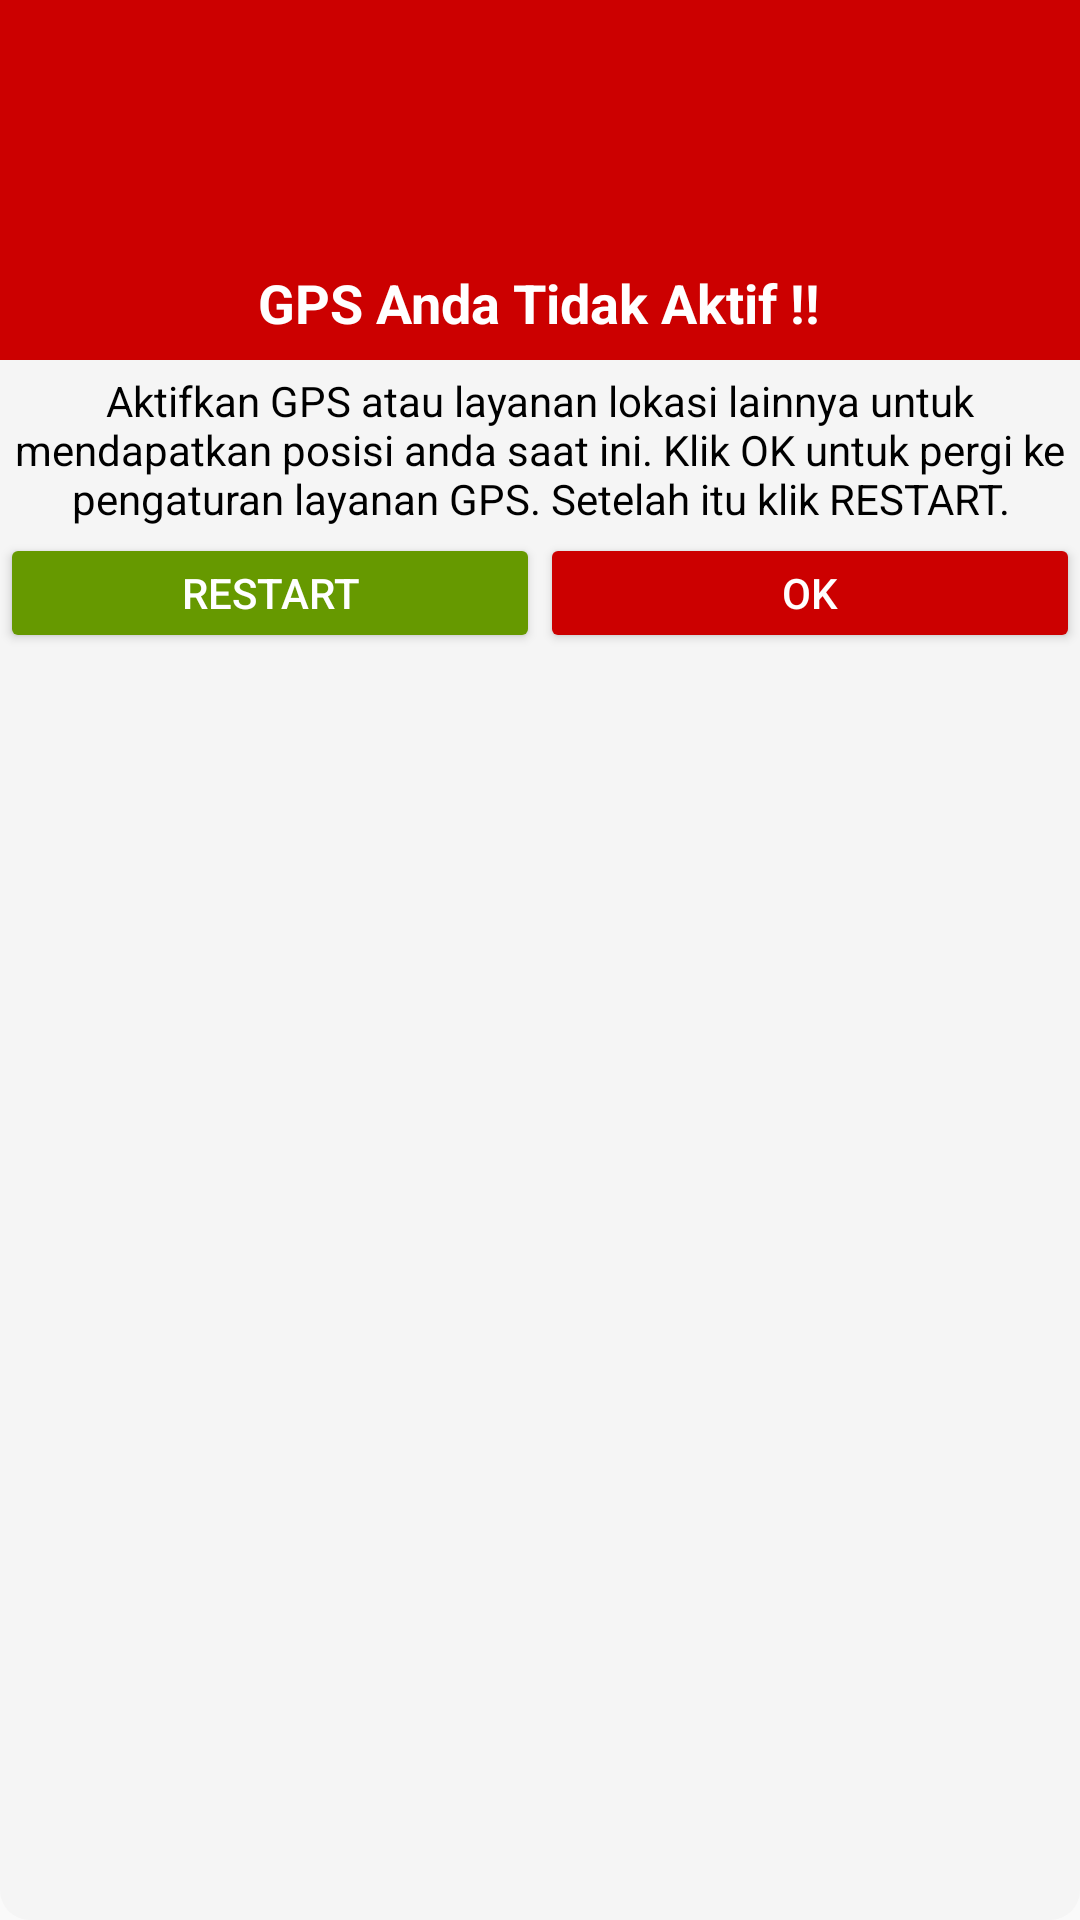

This screen was rendered from an Android layout file. Write that file and the resources it references.
<!-- AndroidManifest.xml: application theme AppThemeLogin -->
<!-- res/layout/layout_warning_dialog.xml -->
<?xml version="1.0" encoding="utf-8"?>
<LinearLayout xmlns:android="http://schemas.android.com/apk/res/android"
    xmlns:app="http://schemas.android.com/apk/res-auto"
    android:layout_width="260dp"
    android:layout_height="wrap_content"
    android:background="@drawable/circle_bg"
    android:orientation="vertical">

    <LinearLayout

        android:layout_width="match_parent"
        android:layout_height="wrap_content"
        android:background="@android:color/holo_red_dark"
        android:gravity="center"
        android:minHeight="120dp"
        android:orientation="vertical"
        android:padding="5dp">

        <ImageView
            android:id="@+id/icon"
            android:layout_width="80dp"
            android:layout_height="80dp"
            android:src="@drawable/ic_satelit"
            />

        <TextView
            android:id="@+id/title"
            android:layout_width="wrap_content"
            android:layout_height="wrap_content"
            android:layout_marginTop="2dp"
            android:text="GPS Anda Tidak Aktif !!"
            android:textAppearance="@style/TextAppearance.AppCompat.Medium"
            android:textColor="@android:color/white"
            android:textStyle="bold" />

    </LinearLayout>

    <LinearLayout
        android:layout_width="match_parent"
        android:layout_height="wrap_content"
        android:gravity="center_vertical|start"
        android:orientation="vertical"
        android:padding="2dp">

        <TextView
            android:id="@+id/content"
            android:layout_width="wrap_content"
            android:layout_height="wrap_content"
            android:layout_marginTop="2dp"
            android:text="Aktifkan GPS atau layanan lokasi lainnya untuk mendapatkan posisi anda saat ini. Klik OK untuk pergi ke pengaturan layanan GPS. Setelah itu klik RESTART."
            android:textAlignment="center"
            android:textSize="14sp"
            android:textColor="#000000" />
    </LinearLayout>

    <LinearLayout
        android:id="@+id/lyt_action"
        android:layout_width="match_parent"
        android:layout_height="40dp"
        android:layout_marginBottom="2dp"
        android:weightSum="2"
        android:gravity="center"
        android:orientation="horizontal">

        <Button
            android:layout_weight="1"
            android:id="@+id/bt_restart"
            android:textColor="#fff"
            android:backgroundTint="@android:color/holo_green_dark"
            android:text="Restart"
            android:layout_width="match_parent"
            android:layout_height="wrap_content"/>

        <Button
            android:layout_weight="1"
            android:id="@+id/bt_close"
            android:textColor="#fff"
            android:backgroundTint="@android:color/holo_red_dark"
            android:text="OK"
            android:layout_width="match_parent"
            android:layout_height="wrap_content"/>
    </LinearLayout>

</LinearLayout>
<!-- resources referenced by this layout -->
<resources>
  <!-- drawable circle_bg (drawable) -->
  <?xml version="1.0" encoding="utf-8"?>
  <shape
      xmlns:android="http://schemas.android.com/apk/res/android">
      <solid android:color="@color/whitesmoke"/>
      <corners android:radius="10dp"/>
  </shape>
  <style name="AppThemeLogin" parent="Theme.AppCompat.Light.DarkActionBar">
          <item name="colorPrimary">@color/islam</item>
          <item name="colorPrimaryDark">@color/colorPrimaryDark</item>
          <item name="colorAccent">@color/colorAccent</item>
          <item name="windowActionBar">false</item>
          <item name="windowNoTitle">true</item>
      </style>
  <color name="whitesmoke">#F5F5F5</color>
  <color name="islam">#0a5c10</color>
  <color name="colorPrimaryDark">#65DCE5</color>
  <color name="colorAccent">#0D5D98</color>
</resources>
